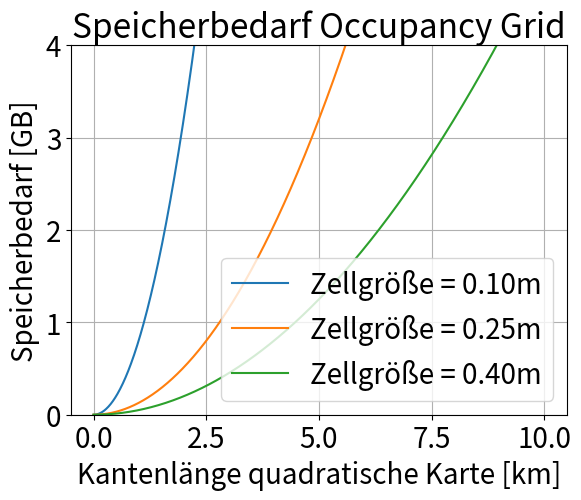

Python code for this plot:
# -*- coding: utf-8 -*-
"""
Created on Fri Feb 23 16:29:34 2018

@author: Thorsten
"""

import numpy as np
import matplotlib.pyplot as plt

font = {'size'   : 20}
plt.rc('font', **font)

length = 100
resolution = 0.25

grid = np.zeros((int(length/resolution),int(length/resolution)),order='C')
print(grid.nbytes/1000/1000/1000)

maxSize = 0.5*10**9

maxLength = np.sqrt(maxSize/8*resolution**2)

print(maxLength)


resolution = 0.10
length = np.linspace(0,10000,1000)
size = (length/resolution)**2*8/10**6
plt.plot(length/1000,size/1000,label='Zellgröße = 0.10m')

resolution = 0.25
length = np.linspace(0,10000,1000)
size = (length/resolution)**2*8/10**6
plt.plot(length/1000,size/1000,label='Zellgröße = 0.25m')

resolution = 0.40
length = np.linspace(0,10000,1000)
size = (length/resolution)**2*8/10**6
plt.plot(length/1000,size/1000,label='Zellgröße = 0.40m')


plt.xlabel('Kantenlänge quadratische Karte [km]')
plt.ylabel('Speicherbedarf [GB]')
plt.title('Speicherbedarf Occupancy Grid')
plt.legend(loc='lower right')
plt.grid()
plt.ylim((0,4))